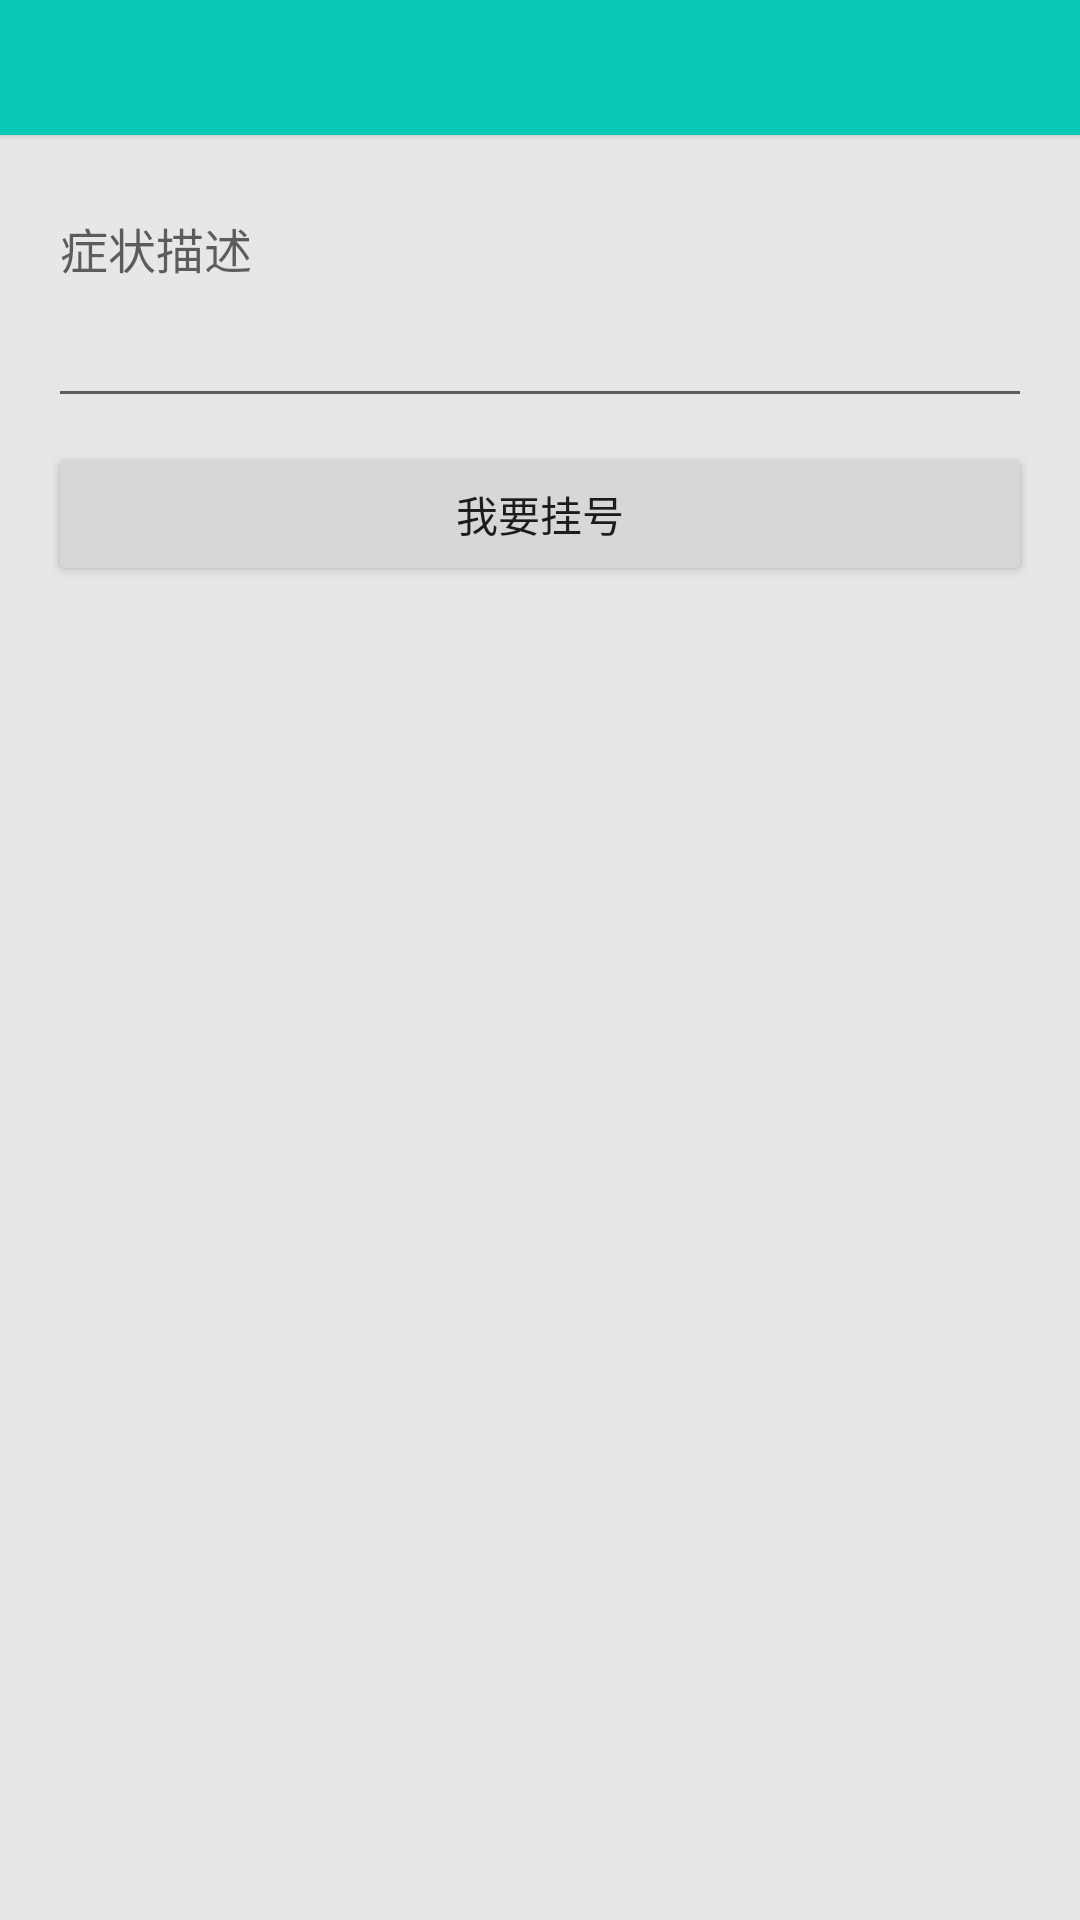

This screen was rendered from an Android layout file. Write that file and the resources it references.
<!-- AndroidManifest.xml: application theme AppTheme -->
<!-- res/layout/activity_patient_register.xml -->
<?xml version="1.0" encoding="utf-8"?>
<LinearLayout xmlns:android="http://schemas.android.com/apk/res/android"
    android:layout_width="match_parent"
    android:layout_height="match_parent"
    android:orientation="vertical">

    <include layout="@layout/toolbar" />

    <ScrollView
        android:layout_width="match_parent"
        android:layout_height="wrap_content">

        <LinearLayout
            android:layout_width="match_parent"
            android:layout_height="wrap_content"
            android:layout_gravity="center_horizontal"
            android:orientation="vertical"
            android:padding="@dimen/sixteen">

            <EditText
                android:id="@+id/symptom_desc"
                android:layout_width="match_parent"
                android:layout_height="wrap_content"
                android:layout_marginBottom="@dimen/eight"
                android:gravity="left|top"
                android:hint="@string/symptom_desc"
                android:minLines="3"
                android:textSize="@dimen/w_sixteen" />

            <Button
                android:id="@+id/iwantregister"
                android:layout_width="match_parent"
                android:layout_height="wrap_content"
                android:layout_marginBottom="8dp"
                android:text="@string/iwantregister" />

        </LinearLayout>

    </ScrollView>
</LinearLayout>
<!-- res/layout/toolbar.xml (included above) -->
<?xml version="1.0" encoding="utf-8"?>

<merge xmlns:android="http://schemas.android.com/apk/res/android"
    xmlns:app="http://schemas.android.com/apk/res-auto">

    
    <android.support.v7.widget.Toolbar
        android:id="@+id/toolbar"
        android:layout_width="match_parent"
        android:layout_height="45dp"
        android:background="?attr/colorPrimary"
        android:elevation="2dp"
        android:theme="@style/ThemeOverlay.AppCompat.Dark.ActionBar"
        app:popupTheme="@style/ThemeOverlay.AppCompat.Light">

        
            
            
            
            
            
            
            

    </android.support.v7.widget.Toolbar>

</merge>
<!-- resources referenced by this layout -->
<resources>
  <color name="title_color">#434343</color>
  <dimen name="eight">8dp</dimen>
  <dimen name="sixteen">16dp</dimen>
  <dimen name="w_sixteen">16sp</dimen>
  <string name="iwantregister">我要挂号</string>
  <string name="symptom_desc">症状描述</string>
  <style name="AppTheme" parent="Theme.AppCompat.Light.NoActionBar">
          <item name="colorPrimary">@color/colorPrimary</item>
          <item name="colorPrimaryDark">@color/colorPrimaryDark</item>
          <item name="colorAccent">@color/colorAccent</item>
          <item name="background">@color/base_background</item>
          <item name="android:colorBackground">@color/base_background</item>
      </style>
  <color name="colorPrimary">#09c9b5</color>
  <color name="colorPrimaryDark">#09c9b5</color>
  <color name="colorAccent">#09c9b5</color>
  <color name="base_background">#e7e7e7</color>
</resources>
